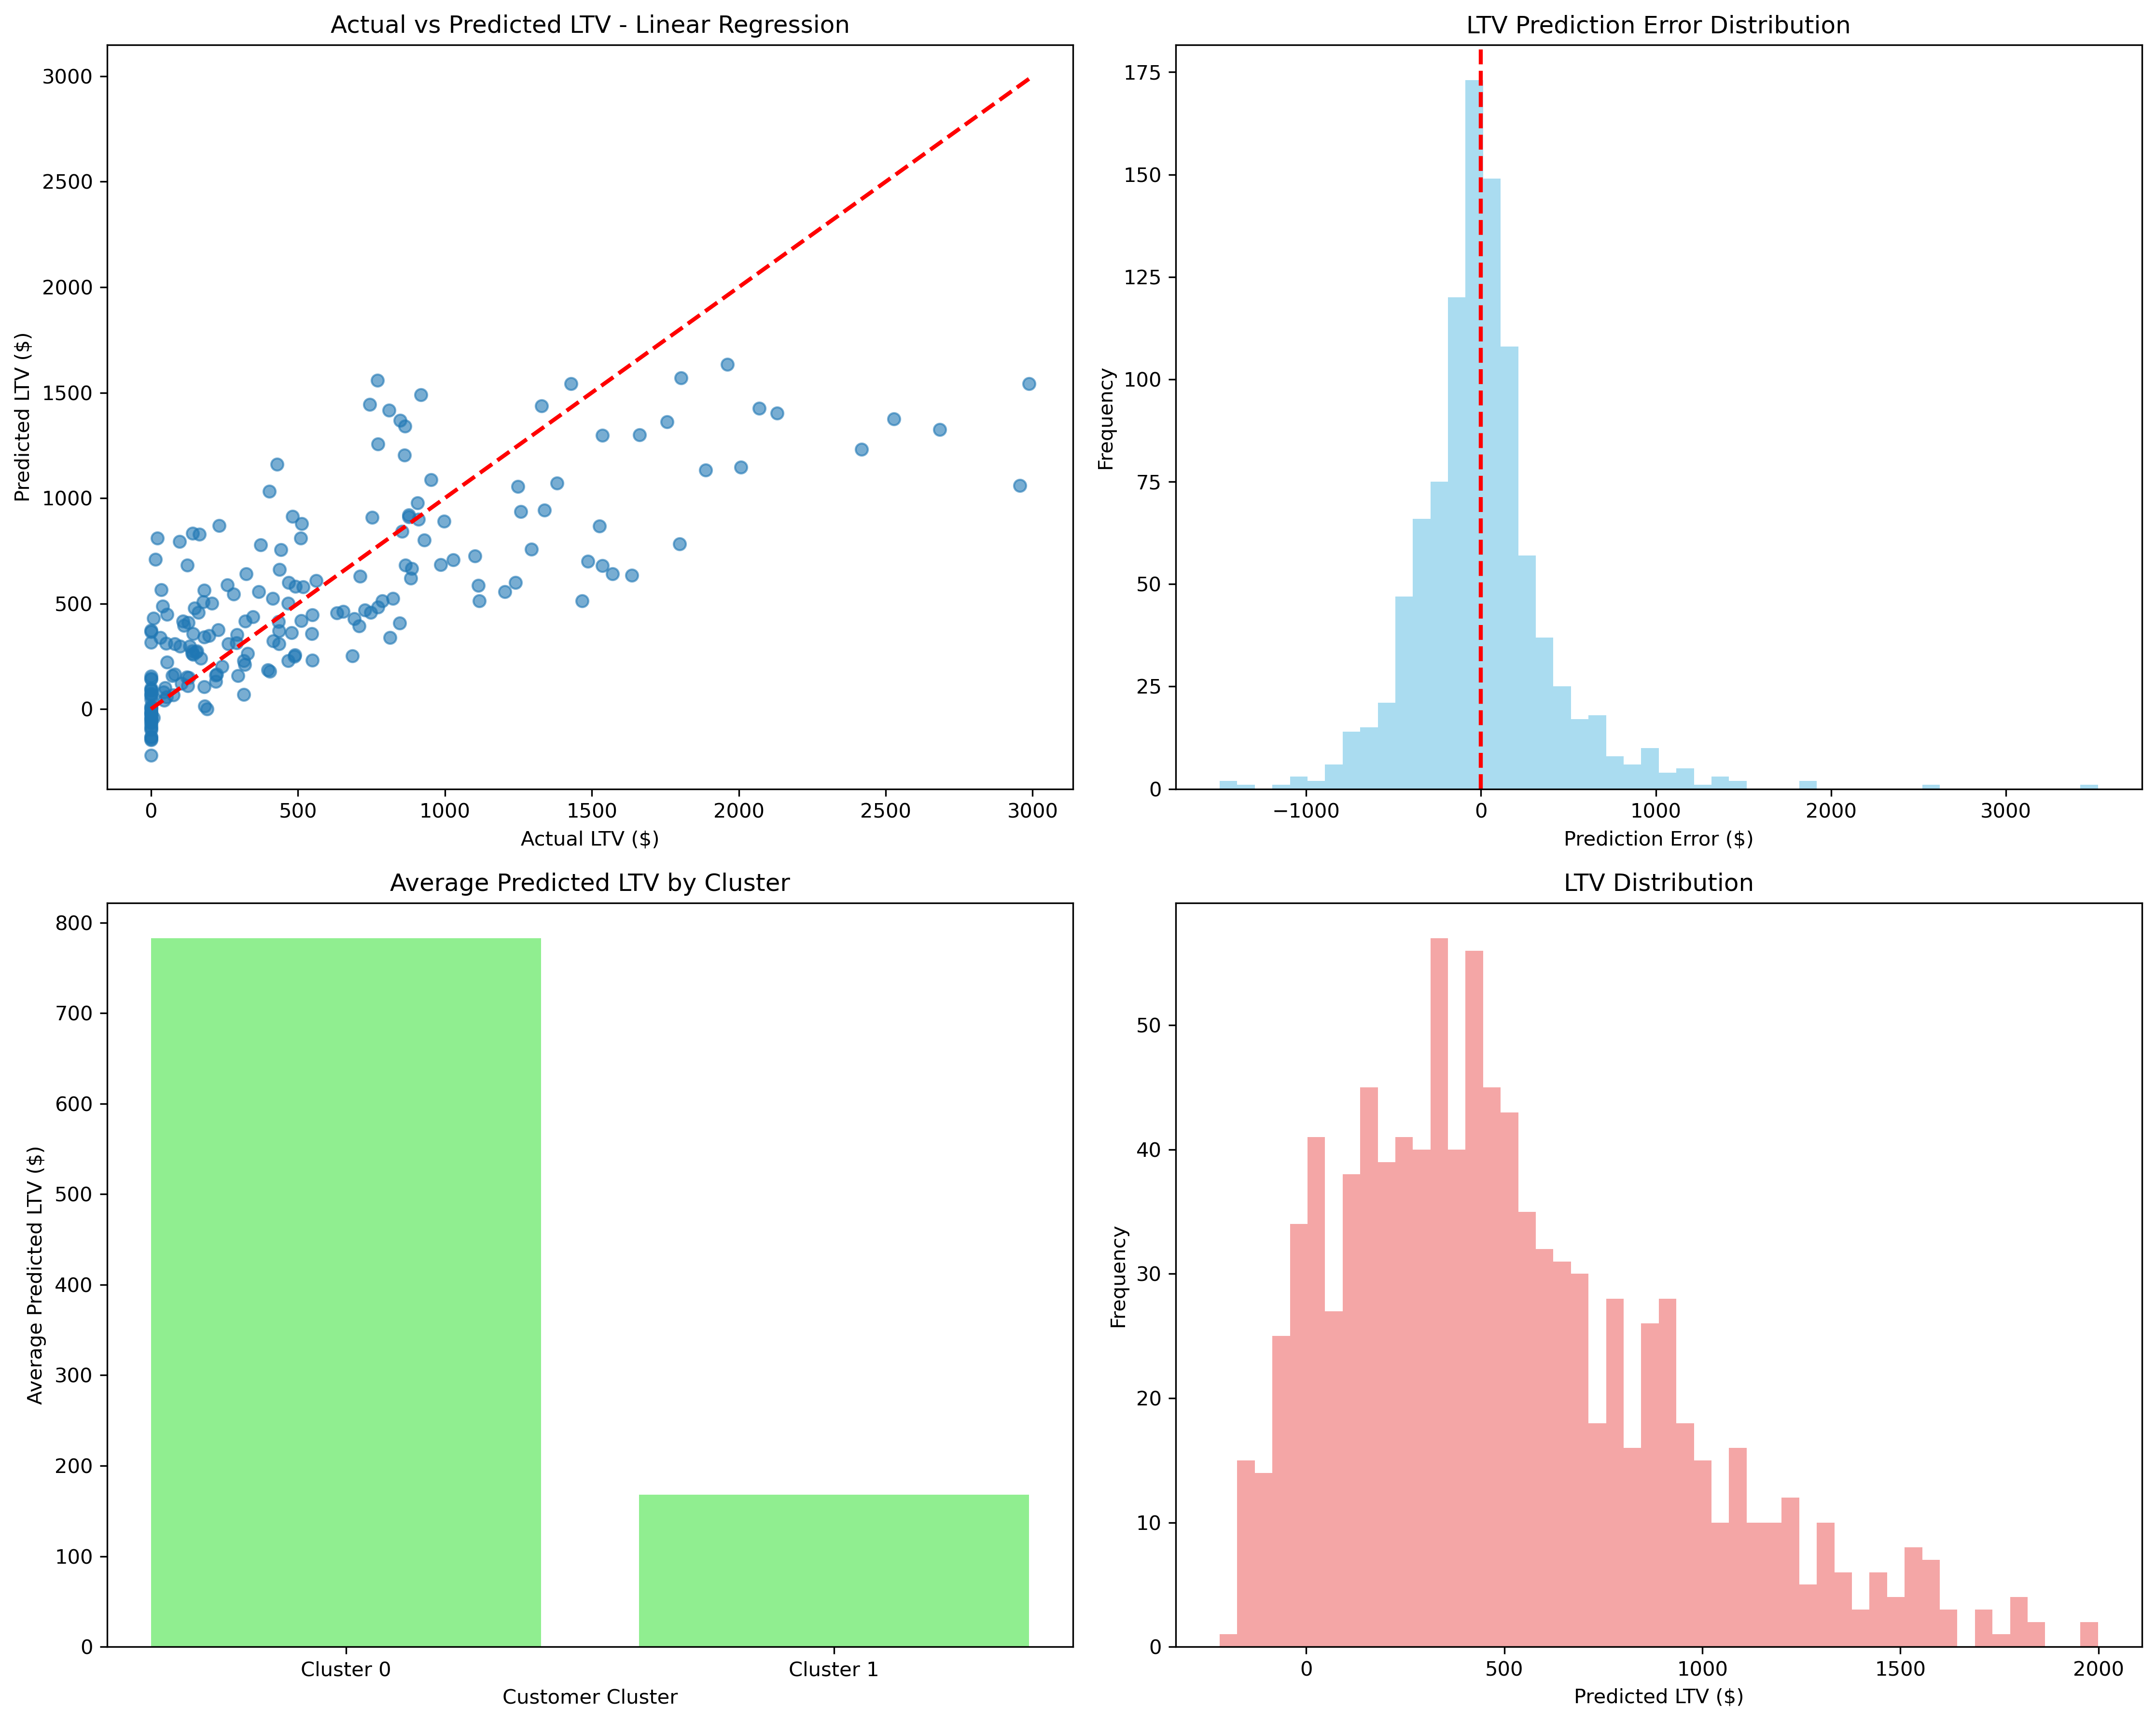

The file beside this chart, header and first rows:
customer_id, actual_ltv, predicted_ltv, prediction_error, prediction_error_pct, segment, cluster
1, 183.4, 237.5, -54.13, -29.51, Regular, 0
2, 656.7, 516.2, 140.5, 21.4, Regular, 0
3, 633.7, 997, -363.3, -57.32, High-Value, 0
4, 332.2, 258.9, 73.3, 22.06, Regular, 1
5, 234.5, 511, -276.5, -117.9, At-Risk, 0
6, 46.7, 1072, -1025, -2196, At-Risk, 0
7, 174.3, 75.67, 98.65, 56.59, Lost, 1
8, 154.6, 658.4, -503.8, -325.9, Loyal, 0
9, 1726, 1459, 267.4, 15.49, High-Value, 0
10, 1396, 617.3, 778.6, 55.78, Regular, 0
11, 0.0, -46.89, 46.89, inf, Lost, 1
12, 0.0, 45.51, -45.51, -inf, Lost, 1
13, 0.0, -117.5, 117.5, inf, Lost, 1
14, 0.0, -12.06, 12.06, inf, Lost, 1
15, 142.2, 313.6, -171.4, -120.5, New, 1
16, 0.0, 87.64, -87.64, -inf, Lost, 1
17, 15.04, 25.06, -10.02, -66.62, Regular, 1
18, 0.0, -117.9, 117.9, inf, Lost, 1
19, 602.4, 705.5, -103, -17.1, Loyal, 0
20, 437.7, 333.8, 103.8, 23.72, At-Risk, 0
21, 46.45, 280, -233.6, -502.8, New, 1
22, 921, 647.8, 273.2, 29.66, Regular, 0
23, 690.6, 273, 417.6, 60.47, Regular, 1
24, 707.8, 393.3, 314.6, 44.44, Regular, 0
25, 768.6, 998.8, -230.3, -29.96, High-Value, 0
26, 220.8, 131.4, 89.36, 40.48, Lost, 1
27, 0.0, -157.9, 157.9, inf, Lost, 1
28, 397.6, 555.4, -157.8, -39.7, Regular, 0
29, 383, 212.8, 170.1, 44.42, Lost, 1
30, 325.5, 133.9, 191.6, 58.85, Regular, 1
31, 319, 209.7, 109.3, 34.27, Lost, 1
32, 13.67, -34.48, 48.15, 352.3, Lost, 1
33, 0.0, -126.7, 126.7, inf, Lost, 1
34, 555.5, 313, 242.5, 43.66, Regular, 0
35, 638.5, 135.2, 503.2, 78.82, Lost, 1
36, 1021, 1112, -90.43, -8.854, High-Value, 0
37, 1721, 851.3, 870.1, 50.54, High-Value, 0
38, 686.2, 905.2, -219.1, -31.93, Loyal, 0
39, 751.2, 498.5, 252.7, 33.64, Regular, 0
40, 654.1, 462.8, 191.3, 29.24, Regular, 0
41, 0.0, -18.7, 18.7, inf, Lost, 1
42, 225.9, 727.6, -501.8, -222.2, Regular, 0
43, 196.8, 128.9, 67.82, 34.47, Lost, 1
44, 0.0, -42.8, 42.8, inf, Lost, 1
45, 123, 681.7, -558.7, -454.2, High-Value, 0
46, 117.3, 757.7, -640.4, -546, High-Value, 0
47, 671.4, 515.1, 156.3, 23.28, Regular, 0
48, 121.2, 485.6, -364.4, -300.7, At-Risk, 0
49, 157.1, 214.8, -57.67, -36.71, Regular, 1
50, 246.7, 277.9, -31.19, -12.64, New, 1
51, 0.0, 28.37, -28.37, -inf, Lost, 1
52, 56.74, 257.7, -201, -354.2, New, 1
53, 179.8, 554.2, -374.4, -208.2, Regular, 0
54, 891.1, 1203, -311.8, -35, High-Value, 0
55, 0.0, 13.29, -13.29, -inf, Lost, 1
56, 44.54, 42.38, 2.16, 4.851, Lost, 1
57, 0.0, 40.95, -40.95, -inf, Lost, 1
58, 1431, 925.4, 506, 35.35, Regular, 0
59, 856.6, 476.7, 379.8, 44.34, Promising, 0
60, 985.5, 685.1, 300.3, 30.48, At-Risk, 0
... 940 more rows
